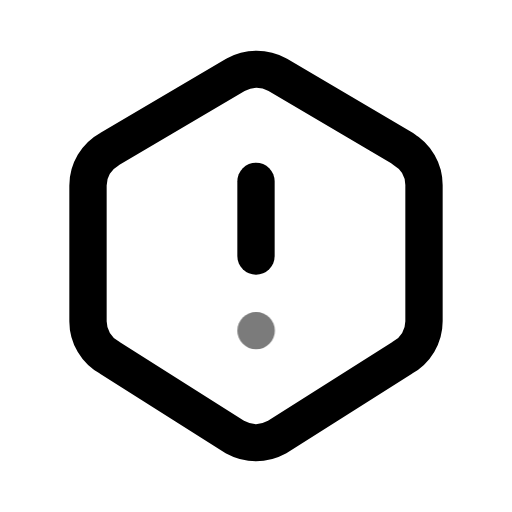
t = 0.00 s
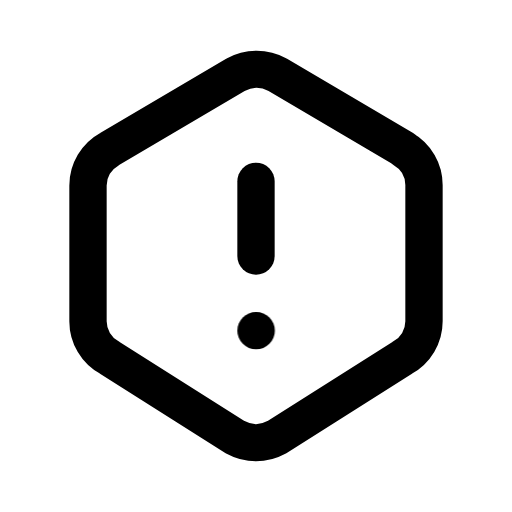
t = 0.70 s
t = 1.14 s: frame unchanged from t = 0.70 s, image omitted
t = 1.64 s: frame unchanged from t = 0.70 s, image omitted
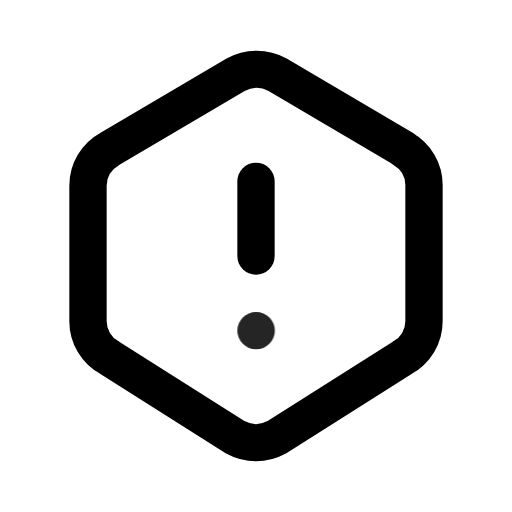
t = 2.16 s
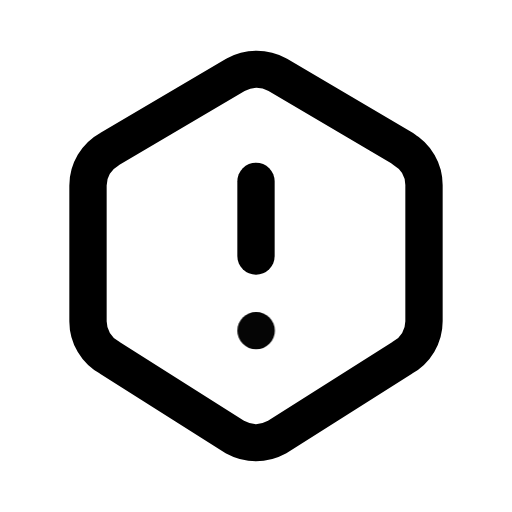
t = 2.95 s

The animated SVG that drew these frames (rendered in a browser with its animation timeline set to each time). Animation: 1 CSS @keyframes rule; one cycle of 3.35 s, repeats indefinitely.

<svg xmlns="http://www.w3.org/2000/svg" width="24" height="24" fill="none" stroke="currentColor" stroke-linecap="round" stroke-linejoin="round" stroke-width="2" viewBox="0 0 24 24">
    <!-- Generated by scripts/icon-expansion/generate.mjs -->
    <!-- Adapted from Tabler Icons 3.34.1.
MIT License

Copyright (c) 2020-2024 Paweł Kuna

Permission is hereby granted, free of charge, to any person obtaining a copy
of this software and associated documentation files (the "Software"), to deal
in the Software without restriction, including without limitation the rights
to use, copy, modify, merge, publish, distribute, sublicense, and/or sell
copies of the Software, and to permit persons to whom the Software is
furnished to do so, subject to the following conditions:

The above copyright notice and this permission notice shall be included in all
copies or substantial portions of the Software.

THE SOFTWARE IS PROVIDED "AS IS", WITHOUT WARRANTY OF ANY KIND, EXPRESS OR
IMPLIED, INCLUDING BUT NOT LIMITED TO THE WARRANTIES OF MERCHANTABILITY,
FITNESS FOR A PARTICULAR PURPOSE AND NONINFRINGEMENT. IN NO EVENT SHALL THE
AUTHORS OR COPYRIGHT HOLDERS BE LIABLE FOR ANY CLAIM, DAMAGES OR OTHER
LIABILITY, WHETHER IN AN ACTION OF CONTRACT, TORT OR OTHERWISE, ARISING FROM,
OUT OF OR IN CONNECTION WITH THE SOFTWARE OR THE USE OR OTHER DEALINGS IN THE
SOFTWARE. -->
    <style>
        @media (prefers-reduced-motion: no-preference) {
            @keyframes ira-exp-pulse { 0%, 100% { opacity: 1; } 22% { opacity: .45; } 40% { opacity: 1; } }
            [data-ira-motion="alert-hexagon"] { transform-box: fill-box; transform-origin: center; animation: ira-exp-pulse 2.65s ease-in-out -0.7s infinite; }
        }
    </style>
    <g transform="translate(1.5 1.5) scale(.875)"><path d="M19.875 6.27c.7 .398 1.13 1.143 1.125 1.948v7.284c0 .809 -.443 1.555 -1.158 1.948l-6.75 4.27a2.269 2.269 0 0 1 -2.184 0l-6.75 -4.27a2.225 2.225 0 0 1 -1.158 -1.948v-7.285c0 -.809 .443 -1.554 1.158 -1.947l6.75 -3.98a2.33 2.33 0 0 1 2.25 0l6.75 3.98h-.033z"/><path d="M12 8v4"/></g>
    <g data-ira-motion="alert-hexagon"><g transform="translate(1.5 1.5) scale(.875)"><path d="M12 16h.01"/></g></g>
</svg>
